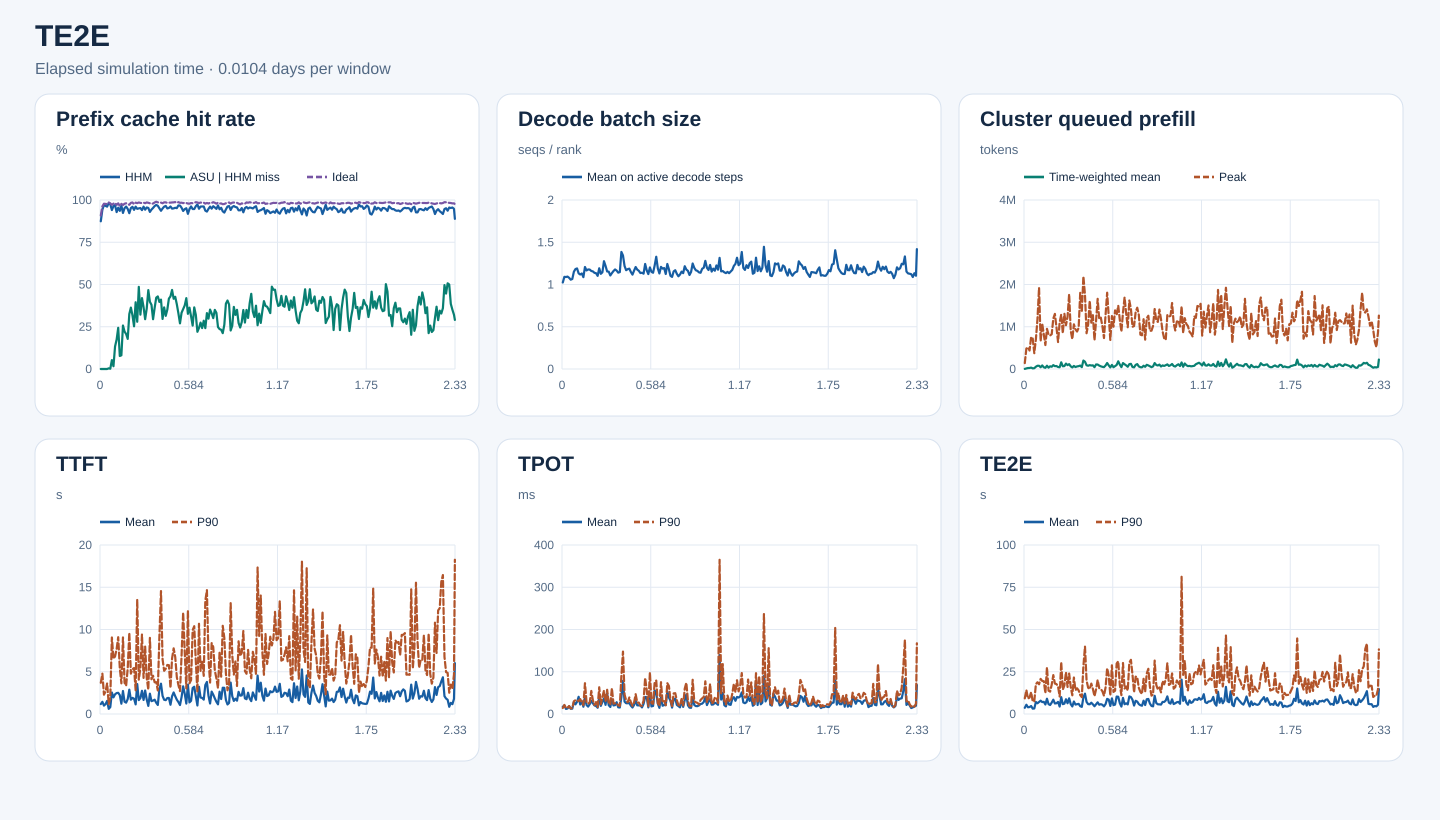

The file beside this chart, header and first rows:
start_s, end_s, requests, input_tokens, hhm_hit_tokens, asu_hit_tokens, ideal_hit_tokens, hhm_hit_rate, asu_hit_rate_on_hhm_miss, ideal_hit_rate, decode_rank_steps, decode_bs_mean, queued_prefill_tokens_mean, queued_prefill_tokens_peak, ttft_samples, ttft_mean_ms, ttft_p90_ms, tpot_samples, tpot_mean_ms, tpot_p90_ms, te2e_samples, te2e_mean_ms, te2e_p90_ms
0, 900, 388, 5631965, 4922368, 0, 5115168, 0.874, 0.0, 0.9082, 18601, 1.024, 2624, 139568, 388, 1173, 3694, 388, 17.12, 14.21, 388, 3656, 9268
900, 1800, 799, 22305037, 21032272, 0, 21469392, 0.9429, 0.0, 0.9625, 50634, 1.091, 13624, 485666, 799, 1443, 4774, 799, 19.92, 21.46, 799, 5477, 14183
1800, 2700, 1005, 38122439, 36984736, 0, 37287200, 0.9702, 0.0, 0.9781, 58734, 1.089, 22723, 513252, 1005, 991.2, 2287, 1005, 12.04, 13.92, 1005, 3974, 9097
2700, 3600, 1141, 42069501, 40600768, 0, 41094112, 0.9651, 0.0, 0.9768, 60852, 1.094, 23893, 437199, 1141, 1172, 2655, 1141, 13.01, 14.79, 1141, 4115, 9725
3600, 4500, 1269, 46606043, 44781152, 0, 45476800, 0.9608, 0.0, 0.9758, 65844, 1.079, 32744, 757952, 1269, 1548, 3630, 1269, 18.31, 18.82, 1269, 4707, 12952
4500, 5400, 1190, 49945158, 49058560, 3584, 49229952, 0.9822, 0.004042, 0.9857, 63683, 1.057, 15472, 720388, 1190, 609.7, 1168, 1190, 12.44, 12.99, 1190, 3170, 7425
5400, 6300, 1246, 45789510, 44615584, 1920, 44880512, 0.9744, 0.001636, 0.9801, 58421, 1.065, 18473, 374176, 1246, 814.5, 1975, 1246, 12.67, 14.1, 1246, 3272, 7447
6300, 7200, 1190, 44070122, 41446752, 137600, 42802512, 0.9405, 0.05245, 0.9712, 61892, 1.151, 54145, 702625, 1190, 2540, 9057, 1190, 28.52, 30.09, 1190, 7095, 17637
7200, 8100, 1768, 69736400, 67192800, 41664, 68233696, 0.9635, 0.01638, 0.9785, 90463, 1.183, 76113, 1178508, 1768, 1968, 6535, 1768, 22.85, 32.72, 1768, 6345, 18782
8100, 9000, 1659, 80815234, 78383664, 323920, 79438160, 0.9699, 0.1332, 0.983, 86631, 1.19, 77245, 1924376, 1659, 2331, 6820, 1659, 28.7, 32.68, 1659, 7115, 17595
9000, 9900, 1195, 44033132, 40884192, 548480, 42754016, 0.9285, 0.1742, 0.971, 64249, 1.132, 41621, 656640, 1195, 2476, 7698, 1195, 40.72, 30.49, 1195, 7882, 20762
9900, 10800, 1265, 60884243, 58100912, 678368, 59679952, 0.9543, 0.2437, 0.9802, 77921, 1.118, 84186, 1074558, 1265, 2509, 9088, 1265, 22.48, 35.24, 1265, 7055, 19555
10800, 11700, 1145, 35598446, 33310656, 176288, 34327856, 0.9357, 0.07706, 0.9643, 69158, 1.13, 40608, 815072, 1145, 2231, 5430, 1145, 30.45, 27.24, 1145, 7195, 19404
11700, 12600, 1332, 57814581, 55907472, 154640, 56498960, 0.967, 0.08109, 0.9772, 84903, 1.087, 28478, 566672, 1332, 1217, 3628, 1332, 17.22, 20.98, 1332, 5636, 12338
12600, 13500, 1613, 54279792, 50127456, 1068560, 52660272, 0.9235, 0.2573, 0.9702, 91078, 1.207, 77529, 951045, 1613, 2721, 9061, 1613, 39.1, 72.88, 1613, 9035, 27614
13500, 14400, 1495, 55661275, 52972304, 595776, 54426800, 0.9517, 0.2216, 0.9778, 96387, 1.166, 32077, 812684, 1495, 1452, 3693, 1495, 21.23, 28.1, 1495, 5831, 13790
14400, 15300, 2186, 81417312, 78263472, 652816, 79832688, 0.9613, 0.207, 0.9805, 114563, 1.178, 63432, 793043, 2186, 1345, 3350, 2186, 17.47, 24.11, 2186, 5328, 13233
15300, 16200, 1481, 54812358, 51921072, 515120, 53480864, 0.9473, 0.1782, 0.9757, 90688, 1.177, 53531, 824973, 1481, 1770, 5397, 1481, 23.24, 27.7, 1481, 6771, 17380
16200, 17100, 1608, 61590495, 56785200, 1563328, 59857264, 0.922, 0.3253, 0.9719, 84596, 1.16, 91660, 1193752, 1608, 2879, 9628, 1608, 31.31, 54.58, 1608, 8459, 23010
17100, 18000, 1866, 76969158, 73296560, 1334448, 75680400, 0.9523, 0.3634, 0.9833, 104627, 1.155, 67520, 1304252, 1866, 1693, 4777, 1866, 25.25, 32.58, 1866, 6235, 18032
18000, 18900, 1494, 76035323, 72958800, 975808, 74917968, 0.9595, 0.3172, 0.9853, 95169, 1.138, 70164, 985533, 1494, 1908, 5301, 1494, 20.29, 21.09, 1494, 6351, 17681
18900, 19800, 1206, 53994353, 50846528, 795184, 52634400, 0.9417, 0.2526, 0.9748, 84251, 1.134, 46749, 638104, 1206, 1811, 5440, 1206, 18.9, 28.15, 1206, 7155, 16293
19800, 20700, 1413, 64240933, 61705840, 1001168, 63234384, 0.9605, 0.3949, 0.9843, 86154, 1.102, 41369, 1101947, 1413, 1137, 2805, 1413, 14.8, 16.61, 1413, 4413, 10332
20700, 21600, 1813, 93036779, 88172960, 1360112, 91322896, 0.9477, 0.2796, 0.9816, 100531, 1.192, 158203, 1288928, 1813, 3541, 13556, 1813, 39.46, 63.28, 1813, 9968, 30739
21600, 22500, 1579, 83740359, 79580928, 2021536, 82513792, 0.9503, 0.486, 0.9854, 95485, 1.126, 64904, 846667, 1579, 1645, 4066, 1579, 19.28, 22.65, 1579, 5836, 14443
22500, 23400, 1974, 84343033, 80328160, 1291344, 82911072, 0.9524, 0.3216, 0.983, 92071, 1.144, 68913, 1310202, 1974, 1882, 5458, 1974, 28.35, 40.08, 1974, 6116, 16876
23400, 24300, 2096, 100379874, 94374864, 2519248, 98570304, 0.9402, 0.4195, 0.982, 99493, 1.276, 127559, 1035401, 2096, 2745, 9410, 2096, 37.05, 55.51, 2096, 8719, 24763
24300, 25200, 2219, 102200871, 98177424, 1476800, 100613456, 0.9606, 0.367, 0.9845, 116456, 1.22, 91489, 1234560, 2219, 1661, 4272, 2219, 21.63, 29.84, 2219, 6366, 15982
25200, 26100, 1935, 87073456, 82087776, 1469536, 85433184, 0.9427, 0.2948, 0.9812, 87268, 1.154, 114569, 1772870, 1935, 2779, 7984, 1935, 48.39, 57.32, 1935, 9270, 23939
26100, 27000, 1683, 77328804, 73912448, 1221904, 76211936, 0.9558, 0.3577, 0.9856, 93513, 1.152, 63216, 907525, 1683, 1719, 4277, 1683, 20.9, 24.91, 1683, 5851, 15975
27000, 27900, 1693, 69563756, 66295696, 1525808, 68418816, 0.953, 0.4669, 0.9835, 99977, 1.107, 36810, 706391, 1693, 959.5, 2881, 1693, 16.58, 22.76, 1693, 4461, 11057
27900, 28800, 1465, 62602130, 58187856, 1755392, 61392384, 0.9295, 0.3977, 0.9807, 74296, 1.135, 72495, 1057049, 1465, 2407, 9007, 1465, 34.62, 60.98, 1465, 7384, 21592
28800, 29700, 1609, 59309247, 55939552, 1280016, 57958464, 0.9432, 0.3799, 0.9772, 85321, 1.159, 46945, 937925, 1609, 1522, 4114, 1609, 20.3, 24.5, 1609, 5575, 14052
29700, 30600, 1890, 72043770, 68660096, 996928, 70548368, 0.953, 0.2946, 0.9792, 104672, 1.178, 61161, 886602, 1890, 1587, 4524, 1890, 20.94, 25.5, 1890, 5809, 15206
30600, 31500, 1928, 96318292, 92856256, 1251792, 94910752, 0.9641, 0.3616, 0.9854, 104714, 1.165, 67425, 972726, 1928, 1694, 3753, 1928, 27.85, 25.08, 1928, 5999, 13972
31500, 32400, 1899, 103996977, 100955040, 1284400, 102929856, 0.9707, 0.4222, 0.9897, 97363, 1.14, 81031, 1804279, 1899, 1330, 3771, 1899, 15.85, 20.55, 1899, 4620, 11181
32400, 33300, 1684, 85815762, 82869248, 1265504, 84612688, 0.9657, 0.4295, 0.986, 80894, 1.147, 43780, 1343873, 1684, 1070, 2785, 1684, 15.44, 19, 1684, 4213, 9967
33300, 34200, 2441, 131025858, 124578384, 2558320, 129144944, 0.9508, 0.3968, 0.9856, 111335, 1.385, 199707, 2193594, 2441, 2968, 9152, 2441, 39.73, 90.66, 2441, 9771, 28276
34200, 35100, 2310, 111294658, 104189840, 2917088, 109585136, 0.9362, 0.4106, 0.9846, 95090, 1.343, 172409, 1753674, 2310, 3586, 14547, 2310, 78.56, 147.7, 2310, 12035, 39941
35100, 36000, 1989, 89100774, 84612880, 1329376, 87392560, 0.9496, 0.2962, 0.9808, 95265, 1.219, 88316, 846574, 1989, 2147, 6477, 1989, 29.28, 45.98, 1989, 7170, 19816
36000, 36900, 1969, 87542391, 84084448, 1260416, 86331040, 0.9605, 0.3645, 0.9862, 99596, 1.169, 77303, 1048616, 1969, 1686, 5116, 1969, 25.44, 32.33, 1969, 5838, 15552
36900, 37800, 2008, 99870074, 96364336, 1102576, 98478592, 0.9649, 0.3145, 0.9861, 98796, 1.182, 91182, 1616860, 2008, 1638, 5352, 2008, 25.48, 27.68, 2008, 5760, 14774
37800, 38700, 1799, 82603859, 78483120, 1447312, 81180064, 0.9501, 0.3512, 0.9828, 98145, 1.187, 82731, 1096304, 1799, 1891, 5805, 1799, 25.92, 39.12, 1799, 6672, 17983
38700, 39600, 1930, 91467708, 87158544, 1794768, 90034784, 0.9529, 0.4165, 0.9843, 99757, 1.148, 86518, 1274099, 1930, 1896, 5778, 1930, 19.65, 27.71, 1930, 5717, 14818
39600, 40500, 1742, 82215918, 79049184, 1360704, 80929872, 0.9615, 0.4297, 0.9844, 99591, 1.117, 43130, 680216, 1742, 1095, 3079, 1742, 15.38, 19.34, 1742, 4584, 10537
40500, 41400, 1996, 96681205, 91746080, 2308672, 95277184, 0.949, 0.4678, 0.9855, 91910, 1.164, 107294, 1138445, 1996, 2098, 6568, 1996, 21.34, 26.97, 1996, 5733, 14539
41400, 42300, 1795, 93803698, 89155648, 1931888, 92493776, 0.9504, 0.4156, 0.986, 80935, 1.207, 105530, 1660507, 1795, 2549, 7768, 1795, 31.76, 46.86, 1795, 6902, 20182
42300, 43200, 1497, 86748093, 82754688, 1706160, 85685920, 0.954, 0.4272, 0.9878, 66029, 1.176, 80744, 1176553, 1497, 2103, 6738, 1497, 20.51, 27.19, 1497, 5487, 15289
43200, 44100, 1558, 82569109, 78593104, 1524064, 81117616, 0.9518, 0.3833, 0.9824, 84926, 1.162, 63409, 1215425, 1558, 1695, 4363, 1558, 20.5, 27.01, 1558, 5815, 14784
44100, 45000, 1647, 85263554, 82526688, 901648, 84192096, 0.9679, 0.3294, 0.9874, 98609, 1.136, 51253, 1014023, 1647, 1412, 3434, 1647, 20.35, 19.73, 1647, 5447, 13454
45000, 45900, 1612, 72452476, 70073264, 642576, 71240304, 0.9672, 0.2701, 0.9833, 88000, 1.139, 43980, 732884, 1612, 1061, 2704, 1612, 15.63, 19.35, 1612, 4506, 10764
45900, 46800, 1586, 79918679, 76268720, 1215344, 78654928, 0.9543, 0.333, 0.9842, 76174, 1.128, 83416, 1283284, 1586, 2006, 6909, 1586, 23.98, 31.6, 1586, 5862, 15699
46800, 47700, 1958, 88045207, 82333072, 2024416, 86398080, 0.9351, 0.3544, 0.9813, 92842, 1.243, 141719, 1806020, 1958, 3276, 12009, 1958, 40.19, 85.58, 1958, 8938, 27132
47700, 48600, 1777, 79661318, 75363648, 1616928, 78444304, 0.9461, 0.3762, 0.9847, 100670, 1.167, 85960, 1246147, 1777, 2405, 7354, 1777, 39.68, 56.51, 1777, 8531, 22746
48600, 49500, 1642, 70665029, 67219936, 1444592, 69415952, 0.9512, 0.4193, 0.9823, 90256, 1.123, 37564, 687737, 1642, 1233, 3022, 1642, 15.56, 18.47, 1642, 4775, 10906
49500, 50400, 1696, 63126738, 57959024, 1687632, 61793280, 0.9181, 0.3266, 0.9789, 81065, 1.202, 96385, 1253444, 1696, 3476, 12253, 1696, 48.91, 98.39, 1696, 9235, 28802
50400, 51300, 1599, 62778217, 59406976, 1223440, 61424800, 0.9463, 0.3629, 0.9784, 88500, 1.15, 42833, 1000888, 1599, 1376, 3636, 1599, 17.96, 25.84, 1599, 5240, 13060
51300, 52200, 1817, 78572546, 75582432, 931712, 77157712, 0.9619, 0.3116, 0.982, 106262, 1.139, 67733, 1387558, 1817, 1558, 4022, 1817, 19.03, 24.08, 1817, 5565, 13786
52200, 53100, 1842, 83167613, 78727520, 1140432, 81597552, 0.9466, 0.2568, 0.9811, 100033, 1.224, 95543, 1275473, 1842, 3076, 9919, 1842, 55.88, 74.94, 1842, 10315, 29839
53100, 54000, 2366, 117850448, 111540576, 2300272, 115975744, 0.9465, 0.3646, 0.9841, 109818, 1.328, 181926, 1500252, 2366, 3227, 10391, 2366, 49.29, 79.12, 2366, 10206, 31227
... 165 more rows
